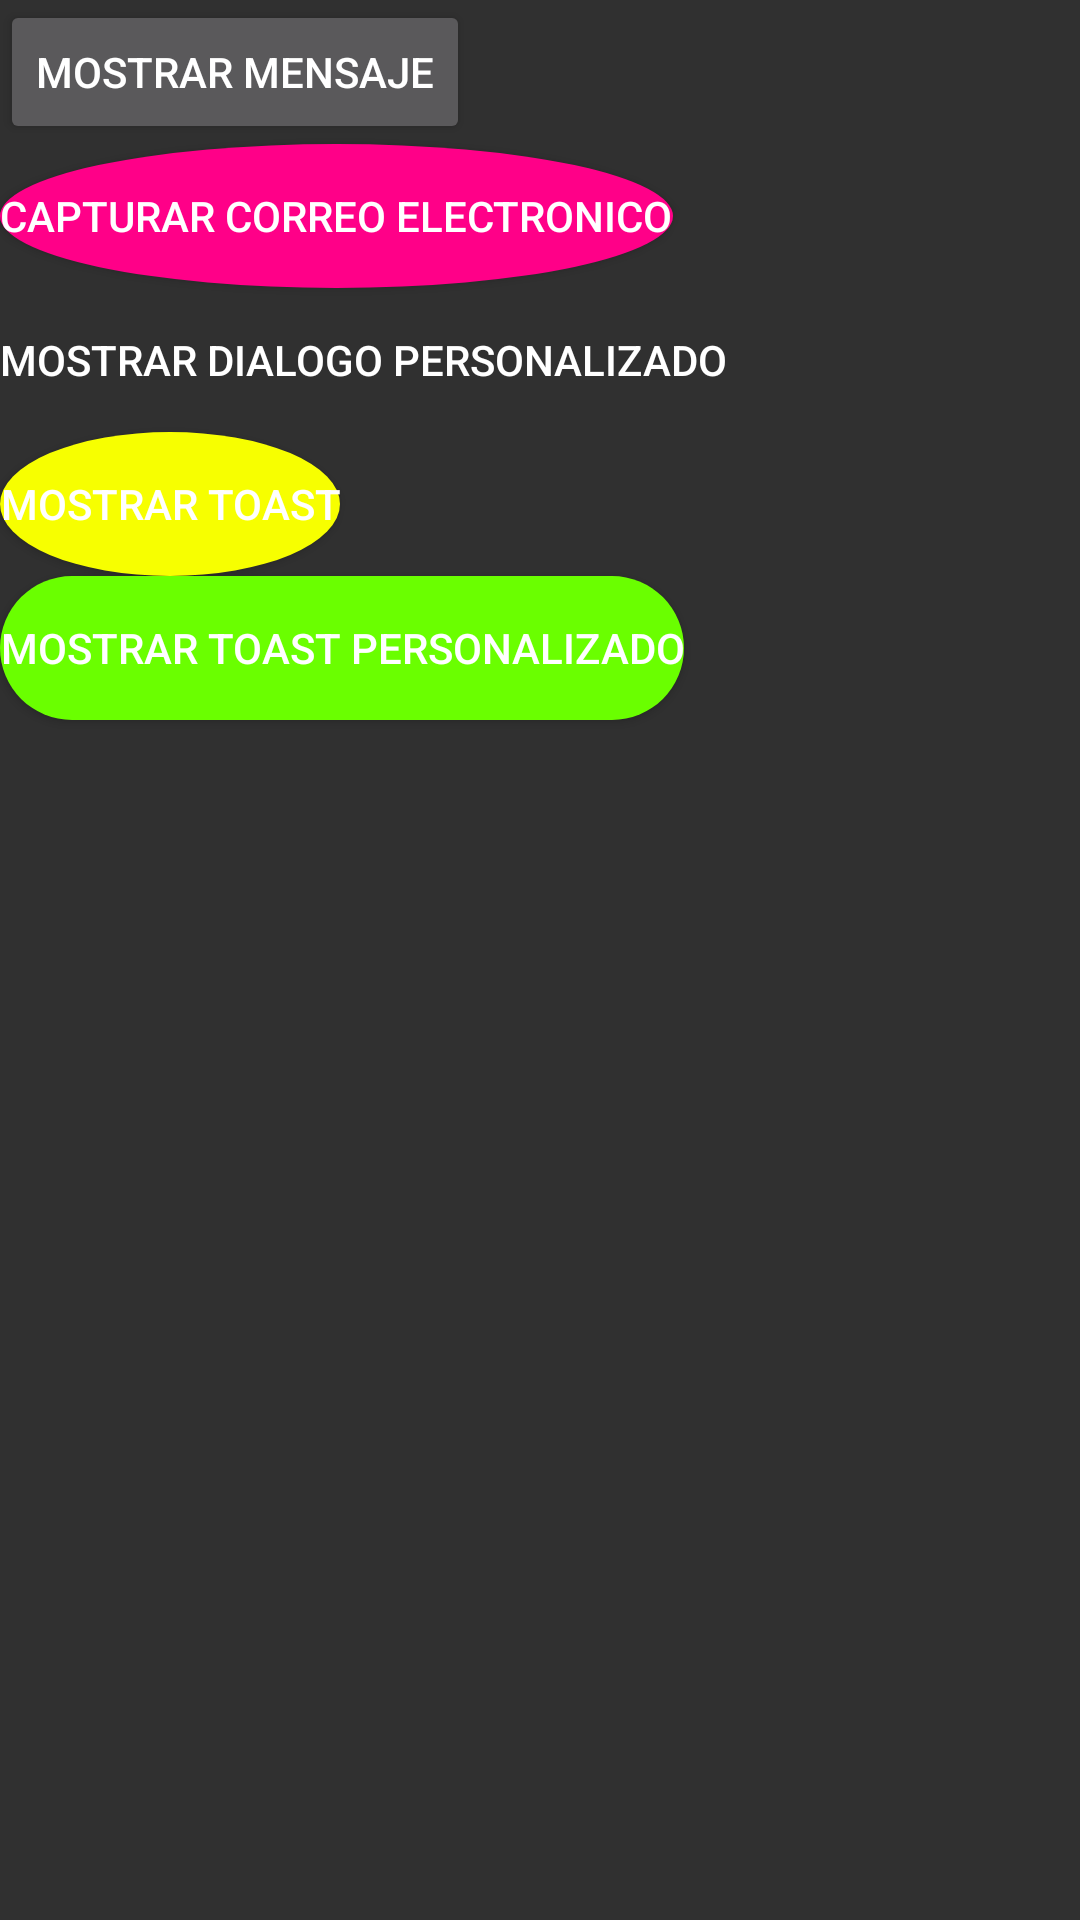

Reconstruct the res/layout file that produces this screen, plus the resources it refers to.
<!-- AndroidManifest.xml: application theme Theme.AppCompat -->
<!-- res/layout/activity_main.xml -->
<?xml version="1.0" encoding="utf-8"?>
    <RelativeLayout xmlns:android="http://schemas.android.com/apk/res/android"
    xmlns:app="http://schemas.android.com/apk/res-auto"
    xmlns:tools="http://schemas.android.com/tools"
    android:layout_width="match_parent"
    android:layout_height="match_parent"
    tools:context=".MainActivity">

    <LinearLayout
        android:layout_width="match_parent"
        android:layout_height="match_parent"
        android:orientation="vertical">

        <Button
            android:id="@+id/ver_mensaje"
            android:layout_width="wrap_content"
            android:layout_height="wrap_content"
            android:text="@string/bt_dialogo"
            />

        <Button
            android:id="@+id/capturar_correo"
            android:layout_width="wrap_content"
            android:layout_height="wrap_content"
            android:text="@string/bt_dialogo2"
            android:background="@drawable/btn_selector4"
            />

        <Button
            android:id="@+id/ver_mensaje_personalizado"
            android:layout_width="wrap_content"
            android:layout_height="wrap_content"
            android:text="@string/bt_dialogo3"
            android:background="@drawable/btn_selector3"
            />
        <Button
            android:id="@+id/ver_toast"
            android:layout_width="wrap_content"
            android:layout_height="wrap_content"
            android:text="@string/bt_dialogo4"
            android:background="@drawable/btn_selector2"
            />
        <Button
            android:id="@+id/ver_toastp"
            android:layout_width="wrap_content"
            android:layout_height="wrap_content"
            android:text="@string/bt_dialogo5"
            android:background="@drawable/btn_selector"
            />

    </LinearLayout>



</RelativeLayout>
<!-- resources referenced by this layout -->
<resources>
  <!-- drawable btn_selector (drawable) -->
  <?xml version="1.0" encoding="utf-8"?>
  <selector xmlns:android="http://schemas.android.com/apk/res/android">
      <item android:drawable="@drawable/btn_normal" android:state_pressed="true"/>
      <item android:drawable="@drawable/btn_clic"/>
  </selector>
  <!-- drawable btn_selector2 (drawable) -->
  <?xml version="1.0" encoding="utf-8"?>
  <selector xmlns:android="http://schemas.android.com/apk/res/android">
      <item android:drawable="@drawable/btn_normal2" android:state_pressed="true"/>
      <item android:drawable="@drawable/btn_clic2"/>
  </selector>
  <!-- drawable btn_selector3 (drawable) -->
  <?xml version="1.0" encoding="utf-8"?>
  <selector xmlns:android="http://schemas.android.com/apk/res/android">
      <item android:drawable="@drawable/btn_normal3" android:state_pressed="true"/>
      <item android:drawable="@drawable/btn_clic3"/>
  </selector>
  <!-- drawable btn_selector4 (drawable) -->
  <?xml version="1.0" encoding="utf-8"?>
  <selector xmlns:android="http://schemas.android.com/apk/res/android">
      <item android:drawable="@drawable/btn_normal4" android:state_pressed="true"/>
      <item android:drawable="@drawable/btn_clic4"/>
  </selector>
  <string name="bt_dialogo">Mostrar Mensaje</string>
  <string name="bt_dialogo2">Capturar correo electronico</string>
  <string name="bt_dialogo3">Mostrar dialogo personalizado</string>
  <string name="bt_dialogo4">Mostrar Toast</string>
  <string name="bt_dialogo5">Mostrar Toast personalizado</string>
  <!-- drawable btn_normal (drawable) -->
  <?xml version="1.0" encoding="utf-8"?>
  <shape android:shape="rectangle" xmlns:android="http://schemas.android.com/apk/res/android">
  <solid android:color="#FF6F00"/>
      <corners android:radius="10dp"/>
  </shape>
  <!-- drawable btn_clic (drawable) -->
  <?xml version="1.0" encoding="utf-8"?>
  <shape android:shape="rectangle" xmlns:android="http://schemas.android.com/apk/res/android">
  <solid android:color="#6AFF00"/>
      <corners android:radius="48dp"/>
  </shape>
  <!-- drawable btn_normal2 (drawable) -->
  <?xml version="1.0" encoding="utf-8"?>
  <shape android:shape="oval" xmlns:android="http://schemas.android.com/apk/res/android">
      <solid android:color="#1A237E"/>
      <corners android:radius="10dp"/>
  </shape>
  <!-- drawable btn_clic2 (drawable) -->
  <?xml version="1.0" encoding="utf-8"?>
  <shape android:shape="oval" xmlns:android="http://schemas.android.com/apk/res/android">
      <solid android:color="#F7FF00"/>
      <corners android:radius="70dp"/>
  </shape>
  <!-- drawable btn_normal3 (drawable) -->
  <?xml version="1.0" encoding="utf-8"?>
  <shape android:shape="line" xmlns:android="http://schemas.android.com/apk/res/android">
      <solid android:color="#0064FF"/>
      <corners android:radius="10dp"/>
  </shape>
  <!-- drawable btn_clic3 (drawable) -->
  <?xml version="1.0" encoding="utf-8"?>
  <shape android:shape="ring" xmlns:android="http://schemas.android.com/apk/res/android">
      <solid android:color="#FF0088"/>
      <corners android:radius="70dp"/>
  </shape>
  <!-- drawable btn_normal4 (drawable) -->
  <?xml version="1.0" encoding="utf-8"?>
  <shape android:shape="rectangle" xmlns:android="http://schemas.android.com/apk/res/android">
      <solid android:color="#00D9FF"/>
      <corners android:radius="10dp"/>
  </shape>
  <!-- drawable btn_clic4 (drawable) -->
  <?xml version="1.0" encoding="utf-8"?>
  <shape android:shape="oval" xmlns:android="http://schemas.android.com/apk/res/android">
      <solid android:color="#FF0088"/>
      <corners android:radius="70dp"/>
  </shape>
</resources>
